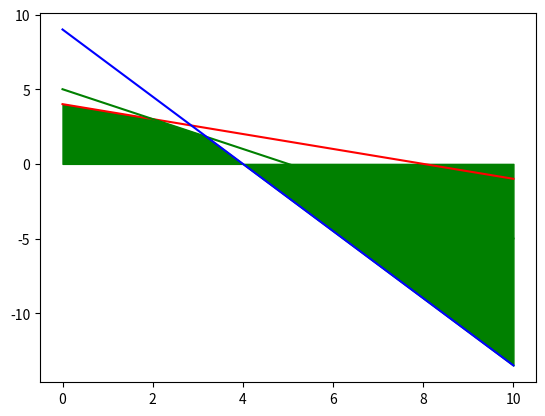

Generate this figure with matplotlib:
# -*- coding: utf-8 -*-
"""
Created on Fri Feb 22 14:16:24 2019

[redacted]
"""

import matplotlib.pyplot as plt
import numpy as np

#EX 1

b = np.array([[8],[5],[36]],dtype = float)
A = np.array([[1,2,0],[1,1,0],[9,4,0]], dtype = float)
A1 = np.copy(A)
A1[0,2]=1
x_base = np.linalg.solve(A1,b)

N = 11
'''
y1 = np.linspace(0,4,N)
x1 = 8 - 2*y1
y2 = np.linspace(0,5,N)
x2 = 5 - y2
y3 = np.linspace(0,9,N)
x3 = 9 - 4.0/9 * y3
'''
x = np.linspace(0,10,100)
y1 = 4 - 0.5 * x
y2 = 5 - x
y3 = 9 - 9 * x / 4
ax = plt.figure()
plt.plot(x,y1, color = 'r')
plt.plot(x,y2, color = 'g')
plt.plot(x,y3, color = 'b')
y = np.min(np.array([y1,y2,y3]), 0)
plt.fill_between(x, y, y2=0,  color = 'g')

xy_sommet1 = np.linalg.solve(A[:2,:2],b[:2])
xy_sommet2 = np.linalg.solve(A[1:,:2],b[1:])

'''
C_max = 20
C = np.linspace(0, C_max, C_max+1)
a = 1.0
for i in range(C_max+1):
    x4 = np.linspace(0,C[i]/a,11)
    y4 = C[i] - a * x4
    plt.plot(x4,y4, linestyle = '--', color = 'm')
'''    
    

#EX 3
'''
def pivot(A, j, m):
    shape = np.shape(A)
    N = np.array(A, dtype = float)
    pivot = A[j,m]+0.0
    if A[j,m] != 0:
        for i in range(shape[0]):
            if i == j:
                N[i,:] = N[i,:]/pivot
            else:
                N[i,:] = N[i,:] - A[i,m]/pivot * A[j,:]
            
    return N
    
A = np.array([[1,2,1,0,0],[1,1,0,1,0],[9,4,0,0,1]], dtype = float)
b = np.array([[8],[5],[36]],dtype = float)
M = np.concatenate([A,b],1)
N = pivot(pivot(pivot(M,0,1),1,3),2,4)
test = np.dot(A[:,[1,3,-1]], N[:,-1]) - np.array(b[:,0])

#Three test
N = pivot(pivot(pivot(M,0,0),1,1),2,4)
test = np.dot(A[:,[0,1,-1]], N[:,-1]) - np.array(b[:,0])
'''
